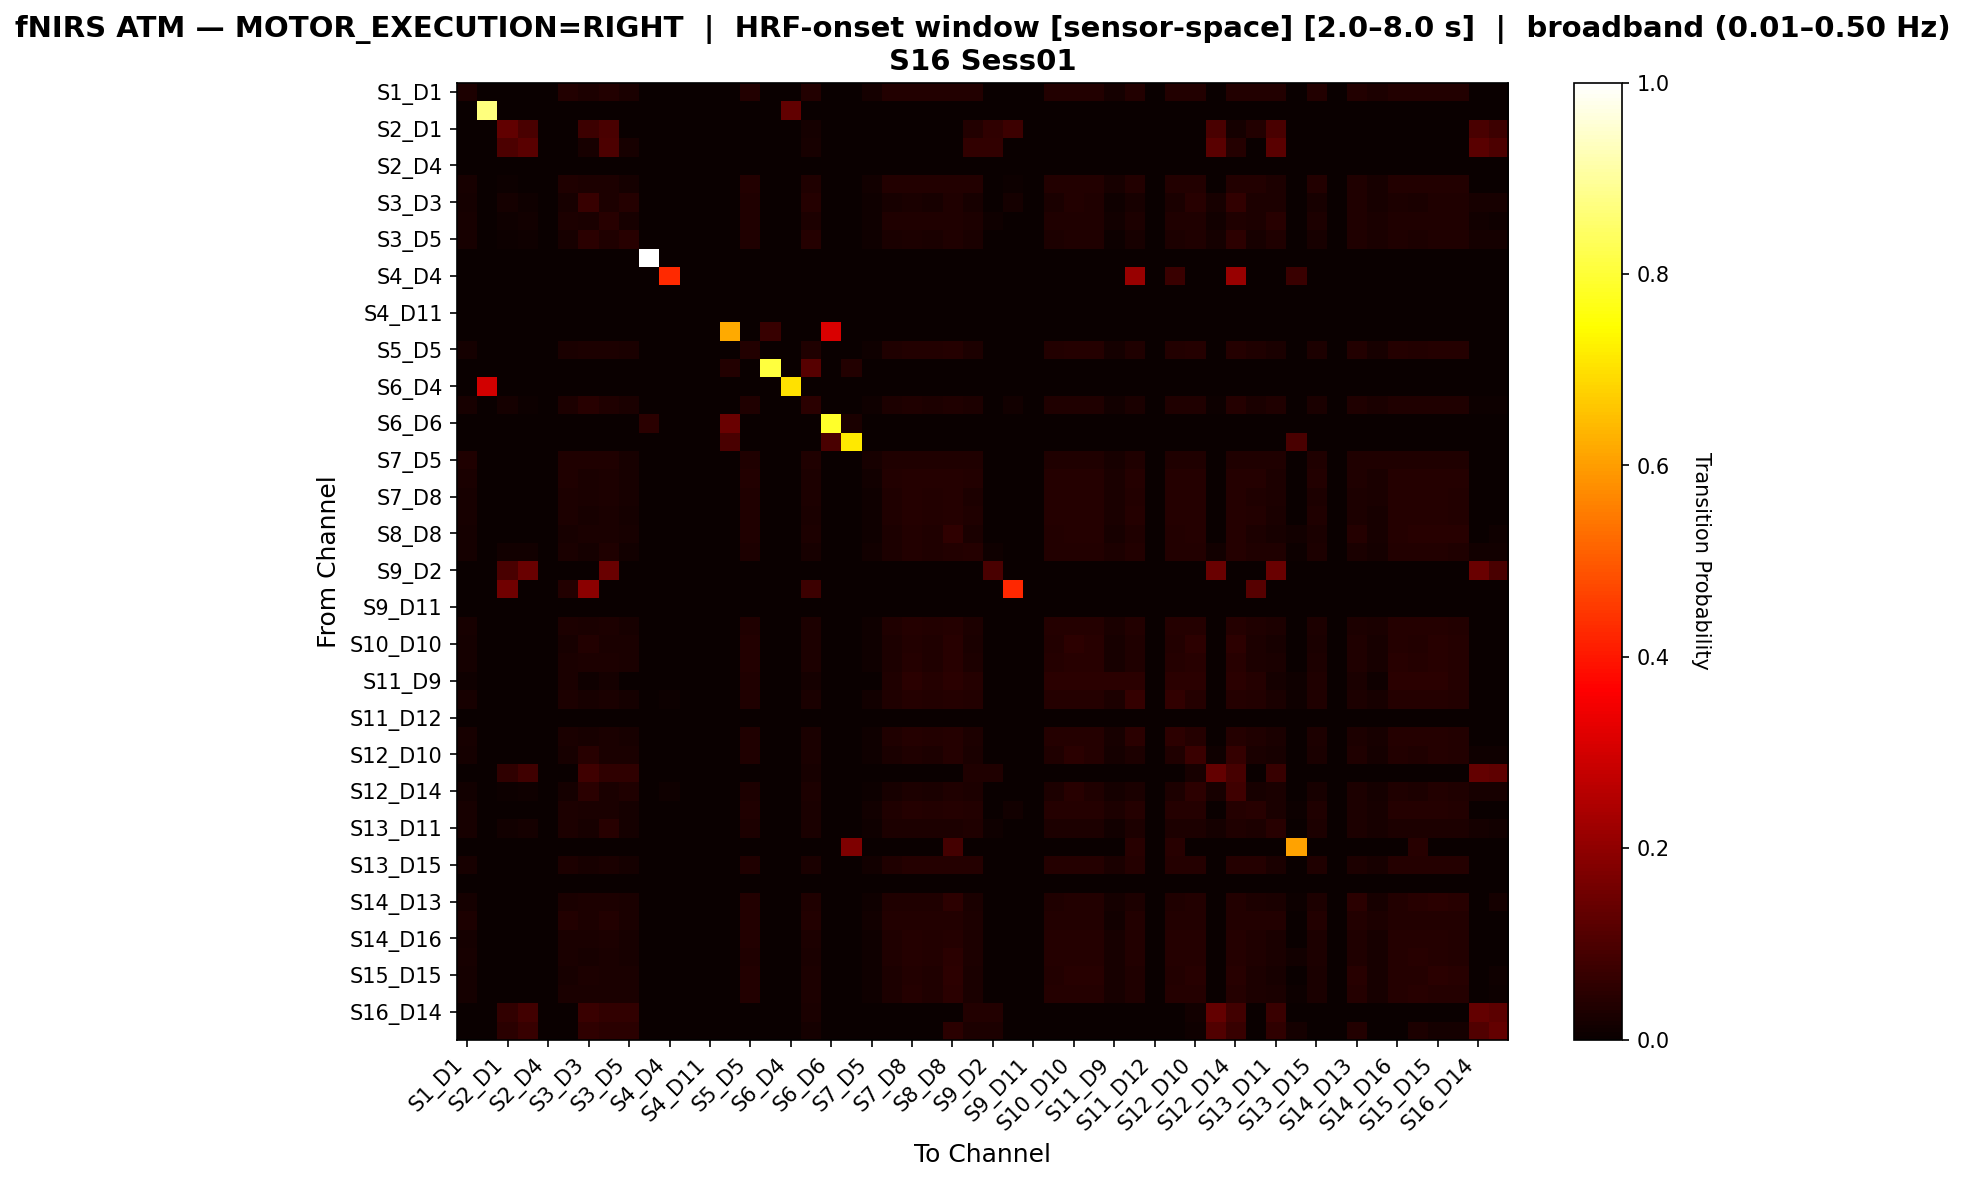

Data behind this chart, as committed beside it:
, S1_D1 hbo, S1_D3 hbo, S2_D1 hbo, S2_D2 hbo, S2_D4 hbo, S3_D1 hbo, S3_D3 hbo, S3_D4 hbo, S3_D5 hbo, S4_D2 hbo, S4_D4 hbo, S4_D6 hbo, S4_D11 hbo, S5_D3 hbo, S5_D5 hbo, S5_D7 hbo, S6_D4 hbo, S6_D5 hbo, S6_D6 hbo, S6_D8 hbo, S7_D5 hbo, S7_D7 hbo, S7_D8 hbo
S1_D1 hbo, 0.02959, 0.0, 0.0, 0.0, 0.0, 0.0355, 0.02959, 0.0355, 0.02367, 0.0, 0.0, 0.0, 0.0, 0.0, 0.0355, 0.0, 0.0, 0.0355, 0.0, 0.0, 0.01775, 0.0355, 0.0355
S1_D3 hbo, 0.0, 0.8679, 0.0, 0.0, 0.0, 0.0, 0.0, 0.0, 0.0, 0.0, 0.0, 0.0, 0.0, 0.0, 0.0, 0.0, 0.1321, 0.0, 0.0, 0.0, 0.0, 0.0, 0.0
S2_D1 hbo, 0.0, 0.0, 0.1321, 0.09434, 0.0, 0.0, 0.07547, 0.09434, 0.0, 0.0, 0.0, 0.0, 0.0, 0.0, 0.0, 0.0, 0.0, 0.01887, 0.0, 0.0, 0.0, 0.0, 0.0
S2_D2 hbo, 0.0, 0.0, 0.1, 0.12, 0.0, 0.0, 0.02, 0.1, 0.02, 0.0, 0.0, 0.0, 0.0, 0.0, 0.0, 0.0, 0.0, 0.02, 0.0, 0.0, 0.0, 0.0, 0.0
S2_D4 hbo, 0.0, 0.0, 0.0, 0.0, 0.0, 0.0, 0.0, 0.0, 0.0, 0.0, 0.0, 0.0, 0.0, 0.0, 0.0, 0.0, 0.0, 0.0, 0.0, 0.0, 0.0, 0.0, 0.0
S3_D1 hbo, 0.02326, 0.0, 0.004651, 0.0, 0.0, 0.03256, 0.02791, 0.02791, 0.0186, 0.0, 0.0, 0.0, 0.0, 0.0, 0.03721, 0.0, 0.0, 0.03256, 0.0, 0.0, 0.01395, 0.03721, 0.03721
S3_D3 hbo, 0.01724, 0.0, 0.01724, 0.008621, 0.0, 0.02299, 0.06897, 0.02874, 0.04023, 0.0, 0.0, 0.0, 0.0, 0.0, 0.03161, 0.0, 0.0, 0.04023, 0.0, 0.0, 0.008621, 0.02299, 0.02586
S3_D4 hbo, 0.02222, 0.0, 0.01111, 0.01481, 0.0, 0.02963, 0.02593, 0.04444, 0.02222, 0.0, 0.0, 0.0, 0.0, 0.0, 0.03333, 0.0, 0.0, 0.02963, 0.0, 0.0, 0.01111, 0.03333, 0.03333
S3_D5 hbo, 0.02273, 0.0, 0.007576, 0.01136, 0.0, 0.02273, 0.04924, 0.03409, 0.04545, 0.0, 0.0, 0.0, 0.0, 0.0, 0.03409, 0.0, 0.0, 0.04167, 0.0, 0.0, 0.01136, 0.02652, 0.0303
S4_D2 hbo, 0.0, 0.0, 0.0, 0.0, 0.0, 0.0, 0.0, 0.0, 0.0, 1.0, 0.0, 0.0, 0.0, 0.0, 0.0, 0.0, 0.0, 0.0, 0.0, 0.0, 0.0, 0.0, 0.0
S4_D4 hbo, 0.0, 0.0, 0.0, 0.0, 0.0, 0.0, 0.0, 0.0, 0.0, 0.0, 0.4286, 0.0, 0.0, 0.0, 0.0, 0.0, 0.0, 0.0, 0.0, 0.0, 0.0, 0.0, 0.0
S4_D6 hbo, 0.0, 0.0, 0.0, 0.0, 0.0, 0.0, 0.0, 0.0, 0.0, 0.0, 0.0, 0.0, 0.0, 0.0, 0.0, 0.0, 0.0, 0.0, 0.0, 0.0, 0.0, 0.0, 0.0
S4_D11 hbo, 0.0, 0.0, 0.0, 0.0, 0.0, 0.0, 0.0, 0.0, 0.0, 0.0, 0.0, 0.0, 0.0, 0.0, 0.0, 0.0, 0.0, 0.0, 0.0, 0.0, 0.0, 0.0, 0.0
S5_D3 hbo, 0.0, 0.0, 0.0, 0.0, 0.0, 0.0, 0.0, 0.0, 0.0, 0.0, 0.0, 0.0, 0.0, 0.6207, 0.0, 0.06897, 0.0, 0.0, 0.3103, 0.0, 0.0, 0.0, 0.0
S5_D5 hbo, 0.01948, 0.0, 0.0, 0.0, 0.0, 0.02597, 0.02922, 0.02922, 0.02597, 0.0, 0.0, 0.0, 0.0, 0.0, 0.03896, 0.0, 0.0, 0.03247, 0.0, 0.0, 0.00974, 0.03247, 0.03896
S5_D7 hbo, 0.0, 0.0, 0.0, 0.0, 0.0, 0.0, 0.0, 0.0, 0.0, 0.0, 0.0, 0.0, 0.0, 0.03846, 0.0, 0.8077, 0.0, 0.1154, 0.0, 0.03846, 0.0, 0.0, 0.0
S6_D4 hbo, 0.0, 0.3, 0.0, 0.0, 0.0, 0.0, 0.0, 0.0, 0.0, 0.0, 0.0, 0.0, 0.0, 0.0, 0.0, 0.0, 0.7, 0.0, 0.0, 0.0, 0.0, 0.0, 0.0
S6_D5 hbo, 0.02027, 0.0, 0.01689, 0.006757, 0.0, 0.03041, 0.04392, 0.03378, 0.02703, 0.0, 0.0, 0.0, 0.0, 0.0, 0.03378, 0.003378, 0.0, 0.05068, 0.0, 0.0, 0.01014, 0.03041, 0.03378
S6_D6 hbo, 0.0, 0.0, 0.0, 0.0, 0.0, 0.0, 0.0, 0.0, 0.0, 0.04762, 0.0, 0.0, 0.0, 0.1429, 0.0, 0.0, 0.0, 0.0, 0.7857, 0.02381, 0.0, 0.0, 0.0
S6_D8 hbo, 0.0, 0.0, 0.0, 0.0, 0.0, 0.0, 0.0, 0.0, 0.0, 0.0, 0.0, 0.0, 0.0, 0.09524, 0.0, 0.0, 0.0, 0.0, 0.09524, 0.7143, 0.0, 0.0, 0.0
S7_D5 hbo, 0.03448, 0.0, 0.0, 0.0, 0.0, 0.03448, 0.03448, 0.03448, 0.02299, 0.0, 0.0, 0.0, 0.0, 0.0, 0.03448, 0.0, 0.0, 0.03448, 0.0, 0.0, 0.02299, 0.03448, 0.03448
S7_D7 hbo, 0.02353, 0.0, 0.0, 0.0, 0.0, 0.03137, 0.02353, 0.02745, 0.01961, 0.0, 0.0, 0.0, 0.0, 0.0, 0.03529, 0.0, 0.0, 0.02745, 0.0, 0.0, 0.01176, 0.03529, 0.03922
S7_D8 hbo, 0.02062, 0.0, 0.0, 0.0, 0.0, 0.02749, 0.02405, 0.02749, 0.02062, 0.0, 0.0, 0.0, 0.0, 0.0, 0.03436, 0.0, 0.0, 0.02749, 0.0, 0.0, 0.01031, 0.03436, 0.04124
S8_D6 hbo, 0.0223, 0.0, 0.0, 0.0, 0.0, 0.02974, 0.0223, 0.02602, 0.01859, 0.0, 0.0, 0.0, 0.0, 0.0, 0.03346, 0.0, 0.0, 0.02602, 0.0, 0.0, 0.01115, 0.03346, 0.04089
S8_D8 hbo, 0.01749, 0.0, 0.0, 0.0, 0.0, 0.02332, 0.02624, 0.02624, 0.02332, 0.0, 0.0, 0.0, 0.0, 0.0, 0.03499, 0.0, 0.0, 0.02915, 0.0, 0.0, 0.008746, 0.02915, 0.0379
S8_D15 hbo, 0.01667, 0.0, 0.0125, 0.0125, 0.0, 0.025, 0.01667, 0.03333, 0.0125, 0.0, 0.0, 0.0, 0.0, 0.0, 0.02917, 0.0, 0.0, 0.02083, 0.0, 0.0, 0.0125, 0.02917, 0.0375
S9_D2 hbo, 0.0, 0.0, 0.09524, 0.1429, 0.0, 0.0, 0.0, 0.1429, 0.0, 0.0, 0.0, 0.0, 0.0, 0.0, 0.0, 0.0, 0.0, 0.0, 0.0, 0.0, 0.0, 0.0, 0.0
S9_D9 hbo, 0.0, 0.0, 0.1538, 0.0, 0.0, 0.03846, 0.1923, 0.0, 0.0, 0.0, 0.0, 0.0, 0.0, 0.0, 0.0, 0.0, 0.0, 0.07692, 0.0, 0.0, 0.0, 0.0, 0.0
S9_D11 hbo, 0.0, 0.0, 0.0, 0.0, 0.0, 0.0, 0.0, 0.0, 0.0, 0.0, 0.0, 0.0, 0.0, 0.0, 0.0, 0.0, 0.0, 0.0, 0.0, 0.0, 0.0, 0.0, 0.0
S10_D9 hbo, 0.02062, 0.0, 0.0, 0.0, 0.0, 0.02749, 0.02405, 0.02749, 0.02062, 0.0, 0.0, 0.0, 0.0, 0.0, 0.03436, 0.0, 0.0, 0.02749, 0.0, 0.0, 0.01031, 0.03436, 0.04124
S10_D10 hbo, 0.01734, 0.0, 0.0, 0.0, 0.0, 0.02312, 0.03757, 0.02601, 0.02601, 0.0, 0.0, 0.0, 0.0, 0.0, 0.03757, 0.0, 0.0, 0.0289, 0.0, 0.0, 0.008671, 0.0289, 0.03757
S10_D12 hbo, 0.01863, 0.0, 0.0, 0.0, 0.0, 0.02484, 0.02795, 0.02795, 0.02484, 0.0, 0.0, 0.0, 0.0, 0.0, 0.03727, 0.0, 0.0, 0.03106, 0.0, 0.0, 0.009317, 0.03106, 0.04037
S11_D9 hbo, 0.007937, 0.0, 0.0, 0.0, 0.0, 0.02381, 0.007937, 0.01587, 0.0, 0.0, 0.0, 0.0, 0.0, 0.0, 0.03175, 0.0, 0.0, 0.01587, 0.0, 0.0, 0.0, 0.03175, 0.04762
S11_D11 hbo, 0.01961, 0.0, 0.0, 0.0, 0.0, 0.02745, 0.01961, 0.02353, 0.01569, 0.0, 0.003922, 0.0, 0.0, 0.0, 0.03137, 0.0, 0.0, 0.02353, 0.0, 0.0, 0.01176, 0.03137, 0.03922
S11_D12 hbo, 0.0, 0.0, 0.0, 0.0, 0.0, 0.0, 0.0, 0.0, 0.0, 0.0, 0.0, 0.0, 0.0, 0.0, 0.0, 0.0, 0.0, 0.0, 0.0, 0.0, 0.0, 0.0, 0.0
S11_D13 hbo, 0.02007, 0.0, 0.0, 0.0, 0.0, 0.02676, 0.02341, 0.02676, 0.02007, 0.0, 0.0, 0.0, 0.0, 0.0, 0.03344, 0.0, 0.0, 0.02676, 0.0, 0.0, 0.01003, 0.03344, 0.04013
S12_D10 hbo, 0.01587, 0.0, 0.0, 0.0, 0.0, 0.02116, 0.04497, 0.02381, 0.02646, 0.0, 0.0, 0.0, 0.0, 0.0, 0.03439, 0.0, 0.0, 0.02646, 0.0, 0.0, 0.007937, 0.02646, 0.03439
S12_D12 hbo, 0.0, 0.0, 0.05682, 0.07955, 0.0, 0.0, 0.07955, 0.05682, 0.05682, 0.0, 0.0, 0.0, 0.0, 0.0, 0.0, 0.0, 0.0, 0.02273, 0.0, 0.0, 0.0, 0.0, 0.0
S12_D14 hbo, 0.01389, 0.0, 0.006944, 0.009259, 0.0, 0.01852, 0.04861, 0.02546, 0.03241, 0.0, 0.01157, 0.0, 0.0, 0.0, 0.03009, 0.0, 0.0, 0.02778, 0.0, 0.0, 0.006944, 0.02315, 0.03009
S13_D6 hbo, 0.02016, 0.0, 0.0, 0.0, 0.0, 0.02823, 0.02419, 0.02419, 0.01613, 0.0, 0.0, 0.0, 0.0, 0.0, 0.03226, 0.0, 0.0, 0.02419, 0.0, 0.0, 0.0121, 0.03226, 0.04032
S13_D11 hbo, 0.02335, 0.0, 0.01556, 0.01946, 0.0, 0.03113, 0.02335, 0.04669, 0.01946, 0.0, 0.0, 0.0, 0.0, 0.0, 0.03113, 0.0, 0.0, 0.02724, 0.0, 0.0, 0.01167, 0.03113, 0.03113
S13_D13 hbo, 0.0, 0.0, 0.0, 0.0, 0.0, 0.0, 0.0, 0.0, 0.0, 0.0, 0.0, 0.0, 0.0, 0.0, 0.0, 0.0, 0.0, 0.0, 0.0, 0.1739, 0.0, 0.0, 0.0
S13_D15 hbo, 0.02193, 0.0, 0.0, 0.0, 0.0, 0.0307, 0.02193, 0.02632, 0.01754, 0.0, 0.0, 0.0, 0.0, 0.0, 0.03509, 0.0, 0.0, 0.02632, 0.0, 0.0, 0.01316, 0.03509, 0.03947
S14_D12 hbo, 0.0, 0.0, 0.0, 0.0, 0.0, 0.0, 0.0, 0.0, 0.0, 0.0, 0.0, 0.0, 0.0, 0.0, 0.0, 0.0, 0.0, 0.0, 0.0, 0.0, 0.0, 0.0, 0.0
S14_D13 hbo, 0.01899, 0.0, 0.0, 0.0, 0.0, 0.02532, 0.02848, 0.02848, 0.02532, 0.0, 0.0, 0.0, 0.0, 0.0, 0.03797, 0.0, 0.0, 0.03165, 0.0, 0.0, 0.009494, 0.03165, 0.03481
S14_D14 hbo, 0.03061, 0.0, 0.0, 0.0, 0.0, 0.03571, 0.03061, 0.03571, 0.02551, 0.0, 0.0, 0.0, 0.0, 0.0, 0.03571, 0.0, 0.0, 0.03571, 0.0, 0.0, 0.01531, 0.03571, 0.03571
S14_D16 hbo, 0.01942, 0.0, 0.0, 0.0, 0.0, 0.02589, 0.02589, 0.02913, 0.02265, 0.0, 0.0, 0.0, 0.0, 0.0, 0.0356, 0.0, 0.0, 0.02913, 0.0, 0.0, 0.009709, 0.03236, 0.04207
S15_D13 hbo, 0.01993, 0.0, 0.0, 0.0, 0.0, 0.02658, 0.02326, 0.02658, 0.01993, 0.0, 0.0, 0.0, 0.0, 0.0, 0.03322, 0.0, 0.0, 0.02658, 0.0, 0.0, 0.009967, 0.03322, 0.03987
S15_D15 hbo, 0.01729, 0.0, 0.0, 0.0, 0.0, 0.02305, 0.02882, 0.02594, 0.02594, 0.0, 0.0, 0.0, 0.0, 0.0, 0.03746, 0.0, 0.0, 0.02882, 0.0, 0.0, 0.008646, 0.02882, 0.03746
S15_D16 hbo, 0.01807, 0.0, 0.0, 0.0, 0.0, 0.0241, 0.02711, 0.02711, 0.0241, 0.0, 0.0, 0.0, 0.0, 0.0, 0.03614, 0.0, 0.0, 0.03012, 0.0, 0.0, 0.009036, 0.03012, 0.03916
S16_D14 hbo, 0.0, 0.0, 0.06098, 0.08537, 0.0, 0.0, 0.07317, 0.06098, 0.06098, 0.0, 0.0, 0.0, 0.0, 0.0, 0.0, 0.0, 0.0, 0.02439, 0.0, 0.0, 0.0, 0.0, 0.0
S16_D16 hbo, 0.0, 0.0, 0.04808, 0.06731, 0.0, 0.0, 0.05769, 0.04808, 0.04808, 0.0, 0.0, 0.0, 0.0, 0.0, 0.0, 0.0, 0.0, 0.01923, 0.0, 0.0, 0.0, 0.0, 0.0
